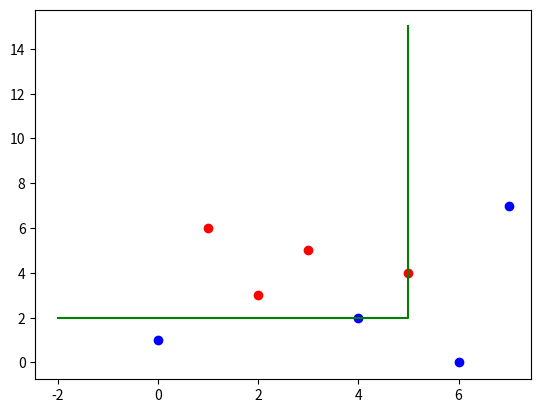

Generate this figure with matplotlib:
import numpy as np
import matplotlib.pyplot as plt

def indice_gini(C, probability):
    sum = 0
    for i in range(0, len(C)):
        sum += probability[i] * (1 - probability[i])
    return sum

points = [(1,6), (2,3), (3,5), (5,4), (0,1), (4,2), (6,0), (7,7)]
classe = [-1, -1, -1, -1, 1, 1, 1, 1]

if __name__ == "__main__":
    t_list = list([0, 0])
    max_indice_gini = [-1, -1]
    for i in range(0, len(points[0])):
        # 2 dimensions
        # max_indice_gini = -1
        max_t = -1
        for j in range(0, len(points)):
            # Init t
            t = points[j][i]
            
            D1 = {}
            D2 = {}
            for k in range(0, len(points)):
                if points[k][i] <= t:
                    D1.update({points[k]: classe[k]})
                else:
                    D2.update({points[k]: classe[k]})
            
            g_i = indice_gini([-1, 1], [0.5, 0.5])

            D1_POS = []
            D1_NEG = []
            for d in D1.keys():
                if D1[d] == -1:
                    D1_NEG.append(d)
                else:
                    D1_POS.append(d)

            cl = []; pb = []
            if len(D1_NEG) > 0:
                cl.append(-1)
                pb.append(len(D1_NEG) / len(D1))
            if len(D1_POS) > 0:
                cl.append(1)
                pb.append(len(D1_POS) / len(D1))            
            g_d1 = indice_gini(cl, pb)

            D2_POS = []
            D2_NEG = []
            for d in D2.keys():
                if D2[d] == -1:
                    D2_NEG.append(d)
                else:
                    D2_POS.append(d)
            cl = []; pb = []
            if len(D2_NEG) > 0:
                cl.append(-1)
                pb.append(len(D2_NEG) / len(D2))
            if len(D2_POS) > 0:
                cl.append(1)
                pb.append(len(D2_POS) / len(D2)) 
            g_d2 = indice_gini(cl, pb)

            # CART, I(D) - ... 
            g = g_i - len(D1) / (len(D1) + len(D2)) * g_d1 - len(D2) / (len(D1) + len(D2)) * g_d2 


            # print("Point{} {} Dim, t {}, g {}, D1 size {}, D2 size {}".format(points[j], i, t, g, len(D1), len(D2)))

            if g > max_indice_gini[i]:
                max_indice_gini[i] = g
                t_list[i] = t
                # print(t_list)
        
    print(t_list)
    plt.plot([i[0] for i in points[0:4]], [i[1] for i in points[0:4]], 'ro', [i[0] for i in points[4:8]], [i[1] for i in points[4:8]], 'bo',
        [t_list[0], t_list[0], -2], [15, t_list[1], t_list[1]], 'g-')
    plt.show()

    # print(points)
    # print(indice_gini([1], [1]))
    # print(indice_gini([1, 2], [0.5, 0.5]))
